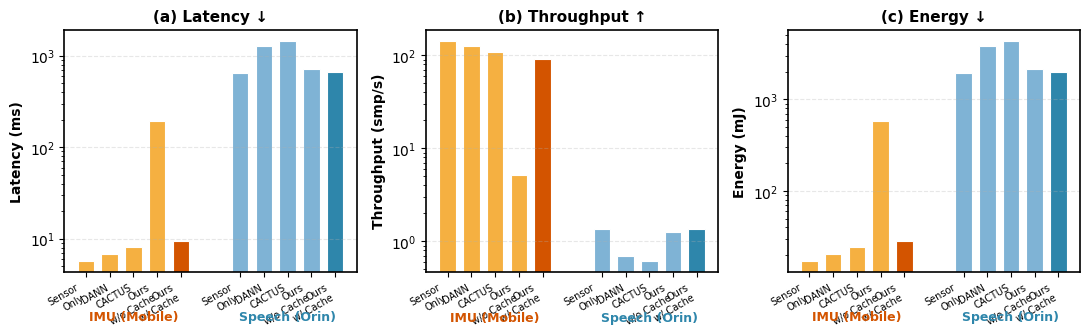

Here is the Python script that generated this plot:
import matplotlib.pyplot as plt
import numpy as np

# Set up style
plt.rcParams['font.family'] = 'DejaVu Sans'
plt.rcParams['font.size'] = 10
plt.rcParams['axes.linewidth'] = 1.2

# Data
methods = ['Sensor\nOnly', 'DANN', 'CACTUS', 'Ours\nw/o Cache', 'Ours\nw/ Cache']
n_methods = len(methods)

# Speech (Jetson Orin Nano) - Blue
speech_latency = [648, 1286, 1465, 712, 673]
speech_throughput = [1.36, 0.70, 0.61, 1.27, 1.36]
speech_energy = [1944, 3859, 4395, 2135, 2018]

# IMU (Samsung Mobile) - Orange
imu_latency = [5.69, 6.76, 8.05, 193, 9.45]
imu_throughput = [144, 125, 108, 5.11, 91.9]
imu_energy = [17.1, 20.3, 24.2, 579, 28.4]

# Create figure with 3 subplots
fig, axes = plt.subplots(1, 3, figsize=(11, 3.5))

width = 0.7
gap = 1.5  # gap between two modality groups

# X positions: IMU first (0-4), then gap, then Speech (5.5-9.5)
x_imu = np.arange(n_methods)
x_speech = np.arange(n_methods) + n_methods + gap

# Colors
color_imu = '#F5B041'
color_imu_ours = '#D35400'
color_speech = '#7FB3D5'
color_speech_ours = '#2E86AB'

def get_colors(base_color, ours_color, n):
    colors = [base_color] * n
    colors[-1] = ours_color  # Last one is "Ours w/ Cache"
    return colors

colors_imu = get_colors(color_imu, color_imu_ours, n_methods)
colors_speech = get_colors(color_speech, color_speech_ours, n_methods)

# Subplot 1: Latency
ax = axes[0]
bars_imu = ax.bar(x_imu, imu_latency, width, color=colors_imu, edgecolor='white', linewidth=0.8)
bars_speech = ax.bar(x_speech, speech_latency, width, color=colors_speech, edgecolor='white', linewidth=0.8)
ax.set_ylabel('Latency (ms)', fontweight='bold')
ax.set_yscale('log')
ax.set_xticks(list(x_imu) + list(x_speech))
ax.set_xticklabels(methods + methods, fontsize=7, rotation=30, ha='right')
ax.set_title('(a) Latency ↓', fontweight='bold', fontsize=11)
ax.grid(axis='y', alpha=0.3, linestyle='--')

# Add group labels
ax.text(np.mean(x_imu), ax.get_ylim()[0] * 0.3, 'IMU (Mobile)', ha='center', fontsize=9, fontweight='bold', color='#D35400')
ax.text(np.mean(x_speech), ax.get_ylim()[0] * 0.3, 'Speech (Orin)', ha='center', fontsize=9, fontweight='bold', color='#2E86AB')

# Subplot 2: Throughput
ax = axes[1]
bars_imu = ax.bar(x_imu, imu_throughput, width, color=colors_imu, edgecolor='white', linewidth=0.8)
bars_speech = ax.bar(x_speech, speech_throughput, width, color=colors_speech, edgecolor='white', linewidth=0.8)
ax.set_ylabel('Throughput (smp/s)', fontweight='bold')
ax.set_yscale('log')
ax.set_xticks(list(x_imu) + list(x_speech))
ax.set_xticklabels(methods + methods, fontsize=7, rotation=30, ha='right')
ax.set_title('(b) Throughput ↑', fontweight='bold', fontsize=11)
ax.grid(axis='y', alpha=0.3, linestyle='--')

ax.text(np.mean(x_imu), ax.get_ylim()[0] * 0.3, 'IMU (Mobile)', ha='center', fontsize=9, fontweight='bold', color='#D35400')
ax.text(np.mean(x_speech), ax.get_ylim()[0] * 0.3, 'Speech (Orin)', ha='center', fontsize=9, fontweight='bold', color='#2E86AB')

# Subplot 3: Energy
ax = axes[2]
bars_imu = ax.bar(x_imu, imu_energy, width, color=colors_imu, edgecolor='white', linewidth=0.8)
bars_speech = ax.bar(x_speech, speech_energy, width, color=colors_speech, edgecolor='white', linewidth=0.8)
ax.set_ylabel('Energy (mJ)', fontweight='bold')
ax.set_yscale('log')
ax.set_xticks(list(x_imu) + list(x_speech))
ax.set_xticklabels(methods + methods, fontsize=7, rotation=30, ha='right')
ax.set_title('(c) Energy ↓', fontweight='bold', fontsize=11)
ax.grid(axis='y', alpha=0.3, linestyle='--')

ax.text(np.mean(x_imu), ax.get_ylim()[0] * 0.3, 'IMU (Mobile)', ha='center', fontsize=9, fontweight='bold', color='#D35400')
ax.text(np.mean(x_speech), ax.get_ylim()[0] * 0.3, 'Speech (Orin)', ha='center', fontsize=9, fontweight='bold', color='#2E86AB')

plt.tight_layout()
plt.savefig('modality_comparison.pdf', dpi=300, bbox_inches='tight')
plt.savefig('modality_comparison.png', dpi=300, bbox_inches='tight')
plt.show()
